Run: headless pygame with SDL's dummy video driver; simulated clock (each Clock.tick advances the game by its frame time, no real sleeping); random seed 0; keys injected as events and as key.get_pressed() state; no mouse input.
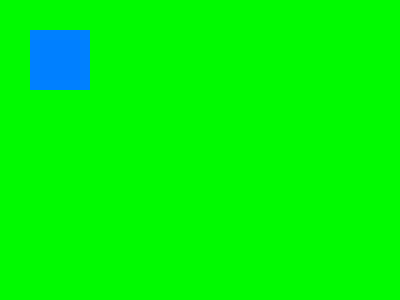
Frame 1 of 4 · flips 1–60 · no input
Frame 2 of 4 · flips 61–180 · tapped SPACE, RETURN · held RIGHT (→), D · screen unchanged from frame 1, image omitted
Frame 3 of 4 · flips 181–300 · held DOWN (↓), S · screen unchanged from frame 2, image omitted
Frame 4 of 4 · flips 301–420 · held LEFT (←), A, UP (↑), W · screen unchanged from frame 3, image omitted

The pygame program that drew these frames:

import pygame

pygame.init()
screen = pygame.display.set_mode((400, 300))
done = False

while not done:
		for event in pygame.event.get():
				if event.type == pygame.QUIT:
						done = True
		screen.fill((0, 250, 0))
		pygame.display.update()
		pygame.draw.rect(screen, (0, 128, 255), pygame.Rect(30, 30, 60, 60))
		pygame.display.update()
